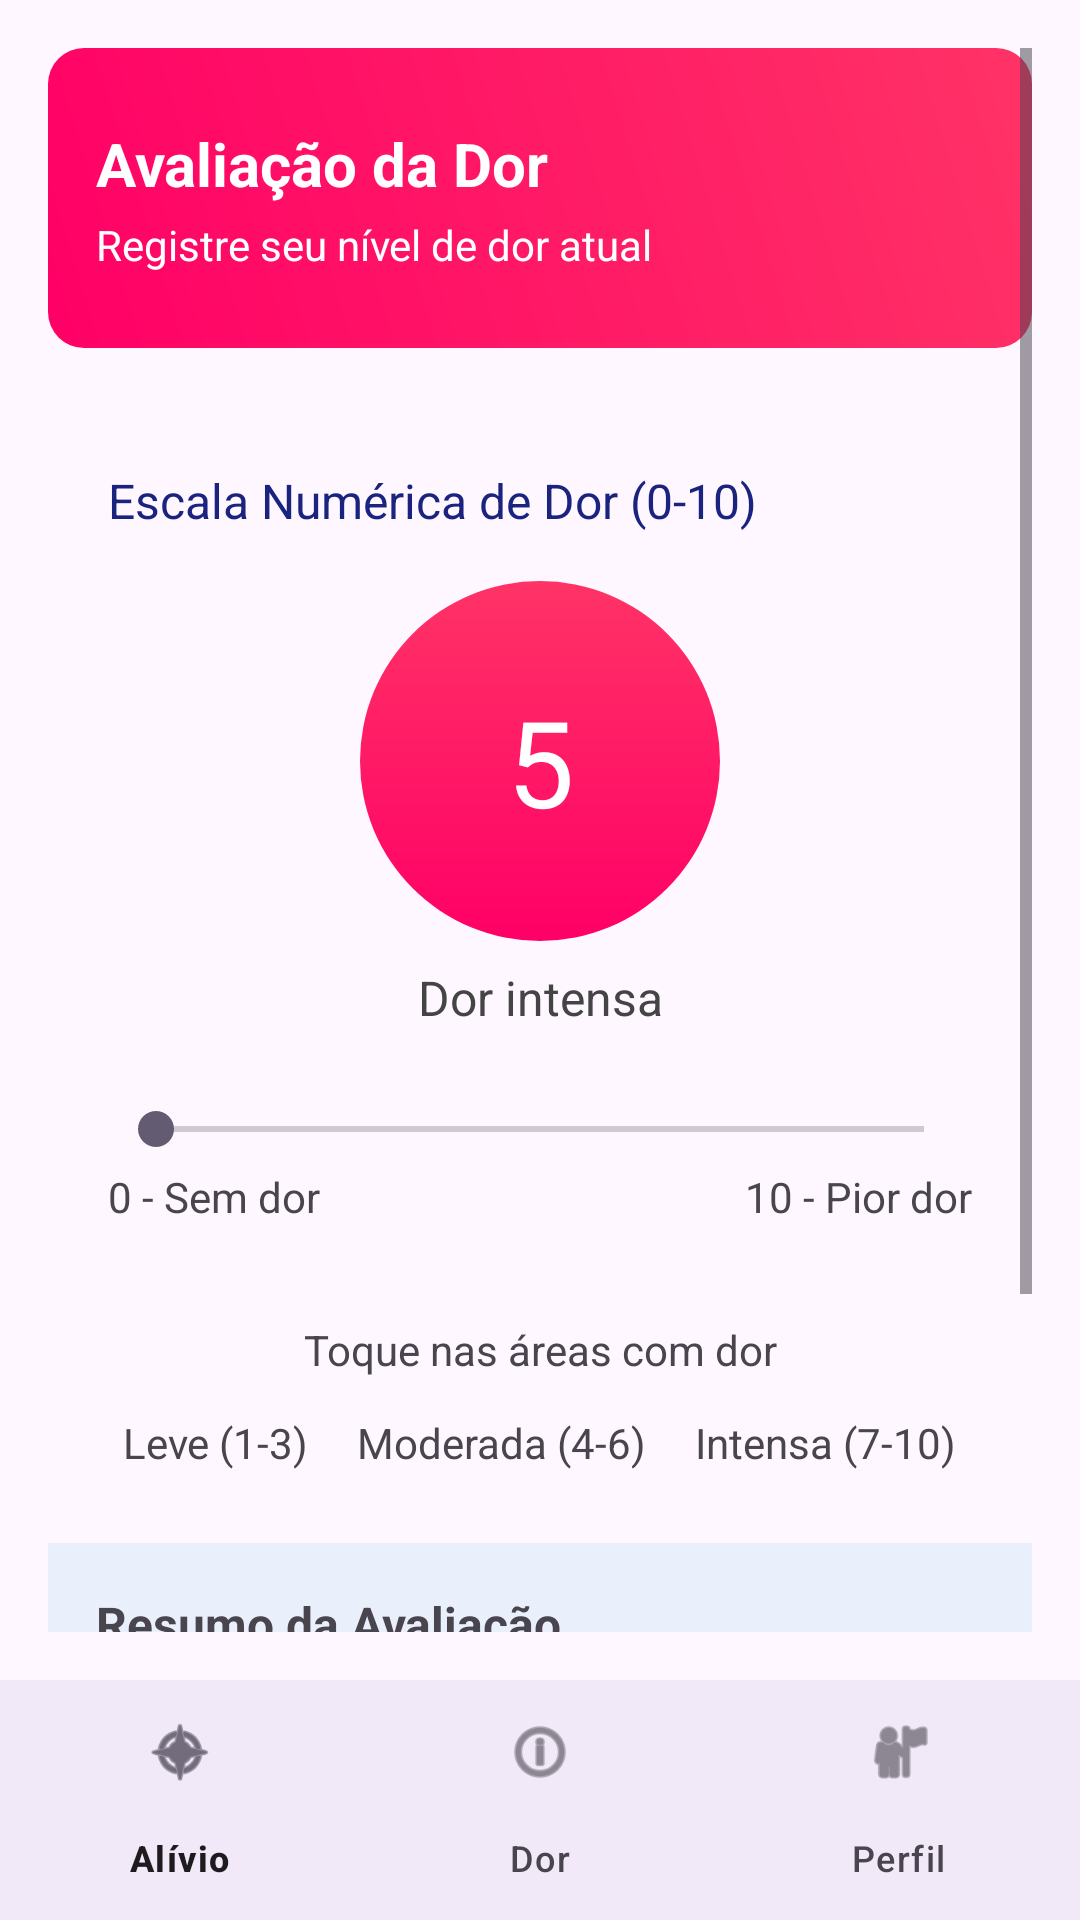

Layout XML and referenced resources for this Android screen:
<!-- AndroidManifest.xml: activity theme Theme.Osteoapp -->
<!-- res/layout/activity_pain_assessment.xml -->
<?xml version="1.0" encoding="utf-8"?>
<RelativeLayout xmlns:android="http://schemas.android.com/apk/res/android"
    xmlns:app="http://schemas.android.com/apk/res-auto"
    android:layout_width="match_parent"
    android:layout_height="match_parent">

    <ScrollView
        android:layout_width="match_parent"
        android:layout_height="match_parent"
        android:layout_above="@+id/bottomNav"
        android:padding="16dp">

        <LinearLayout
            android:layout_width="match_parent"
            android:layout_height="wrap_content"
            android:orientation="vertical">

            <LinearLayout
                android:layout_width="match_parent"
                android:layout_height="100dp"
                android:layout_marginBottom="20dp"
                android:background="@drawable/bg_gradient_header"
                android:gravity="center_vertical"
                android:orientation="vertical"
                android:padding="16dp">

                <TextView
                    android:id="@+id/txtTitle"
                    android:layout_width="wrap_content"
                    android:layout_height="wrap_content"
                    android:text="Avaliação da Dor"
                    android:textColor="@android:color/white"
                    android:textSize="20sp"
                    android:textStyle="bold" />

                <TextView
                    android:id="@+id/txtSubtitle"
                    android:layout_width="wrap_content"
                    android:layout_height="wrap_content"
                    android:layout_marginTop="4dp"
                    android:text="Registre seu nível de dor atual"
                    android:textColor="@android:color/white"
                    android:textSize="14sp" />
            </LinearLayout>

            <LinearLayout
                android:layout_width="match_parent"
                android:layout_height="wrap_content"
                android:background="@drawable/bg_card"
                android:elevation="5dp"
                android:orientation="vertical"
                android:padding="20dp">

                <TextView
                    android:layout_width="wrap_content"
                    android:layout_height="wrap_content"
                    android:text="Escala Numérica de Dor (0-10)"
                    android:textColor="#1A237E"
                    android:textSize="16sp" />

                <TextView
                    android:id="@+id/txtPainLevel"
                    android:layout_width="120dp"
                    android:layout_height="120dp"
                    android:layout_gravity="center"
                    android:layout_marginTop="16dp"
                    android:background="@drawable/bg_circle_gradient"
                    android:gravity="center"
                    android:text="5"
                    android:textColor="@android:color/white"
                    android:textSize="40sp" />

                <TextView
                    android:id="@+id/txtPainDescription"
                    android:layout_width="match_parent"
                    android:layout_height="wrap_content"
                    android:layout_marginTop="8dp"
                    android:gravity="center"
                    android:text="Dor intensa"
                    android:textColor="#444444"
                    android:textSize="16sp" />

                <SeekBar
                    android:id="@+id/seekPain"
                    android:layout_width="match_parent"
                    android:layout_height="wrap_content"
                    android:layout_marginTop="24dp"
                    android:max="10" />

                <LinearLayout
                    android:layout_width="match_parent"
                    android:layout_height="wrap_content"
                    android:layout_marginTop="4dp"
                    android:orientation="horizontal">

                    <TextView
                        android:layout_width="0dp"
                        android:layout_height="wrap_content"
                        android:layout_weight="1"
                        android:text="0 - Sem dor" />

                    <TextView
                        android:layout_width="wrap_content"
                        android:layout_height="wrap_content"
                        android:text="10 - Pior dor" />
                </LinearLayout>
            </LinearLayout>

            <TextView
                android:layout_width="match_parent"
                android:layout_height="wrap_content"
                android:layout_marginTop="12dp"
                android:gravity="center"
                android:text="Toque nas áreas com dor"
                android:textSize="14sp" />

            <LinearLayout
                android:layout_width="match_parent"
                android:layout_height="wrap_content"
                android:layout_marginTop="12dp"
                android:gravity="center"
                android:orientation="horizontal">

                <TextView
                    android:layout_width="wrap_content"
                    android:layout_height="wrap_content"
                    android:layout_marginEnd="16dp"
                    android:text="Leve (1-3)" />

                <TextView
                    android:layout_width="wrap_content"
                    android:layout_height="wrap_content"
                    android:layout_marginEnd="16dp"
                    android:text="Moderada (4-6)" />

                <TextView
                    android:layout_width="wrap_content"
                    android:layout_height="wrap_content"
                    android:text="Intensa (7-10)" />

            </LinearLayout>

            <LinearLayout
                android:layout_width="match_parent"
                android:layout_height="wrap_content"
                android:layout_marginTop="24dp"
                android:background="#E9F0FB"
                android:orientation="vertical"
                android:padding="16dp">

                <TextView
                    android:layout_width="wrap_content"
                    android:layout_height="wrap_content"
                    android:layout_marginBottom="8dp"
                    android:text="Resumo da Avaliação"
                    android:textSize="16sp"
                    android:textStyle="bold" />

                <TextView
                    android:id="@+id/txtResumoData"
                    android:layout_width="wrap_content"
                    android:layout_height="wrap_content"
                    android:text="Data: --/--/----" />

                <TextView
                    android:id="@+id/txtResumoNivel"
                    android:layout_width="wrap_content"
                    android:layout_height="wrap_content"
                    android:layout_marginTop="4dp"
                    android:text="Nível de dor numérico: 0/10" />

                <TextView
                    android:id="@+id/txtResumoPontos"
                    android:layout_width="wrap_content"
                    android:layout_height="wrap_content"
                    android:layout_marginTop="4dp"
                    android:text="Pontos de dor marcados: 0" />
            </LinearLayout>

            
            <Button
                android:id="@+id/btnSalvar"
                android:layout_width="match_parent"
                android:layout_height="55dp"
                android:layout_marginTop="16dp"
                android:backgroundTint="#000000"
                android:text="Salvar Avaliação"
                android:textColor="#FFFFFF" />

        </LinearLayout>

    </ScrollView>

    <com.google.android.material.bottomnavigation.BottomNavigationView
        android:id="@+id/bottomNav"
        android:layout_width="match_parent"
        android:layout_height="wrap_content"
        android:layout_alignParentBottom="true"
        android:background="?android:attr/windowBackground"
        app:menu="@menu/bottom_nav_menu" />

</RelativeLayout>
<!-- resources referenced by this layout -->
<resources>
  <!-- drawable bg_circle_gradient (drawable) -->
  <shape xmlns:android="http://schemas.android.com/apk/res/android" android:shape="oval">
      <gradient
          android:startColor="#FF3366"
          android:endColor="#FF0066"
          android:angle="270" />
  </shape>
  <!-- drawable bg_gradient_header (drawable) -->
  <shape xmlns:android="http://schemas.android.com/apk/res/android" android:shape="rectangle">
      <gradient
          android:startColor="#FF0066"
          android:endColor="#FF3366"
          android:angle="45" />
      <corners android:radius="12dp"/>
  </shape>
  <style name="Theme.Osteoapp" parent="Base.Theme.Osteoapp" />
  <style name="Base.Theme.Osteoapp" parent="Theme.Material3.DayNight.NoActionBar">
          
          
      </style>
</resources>
